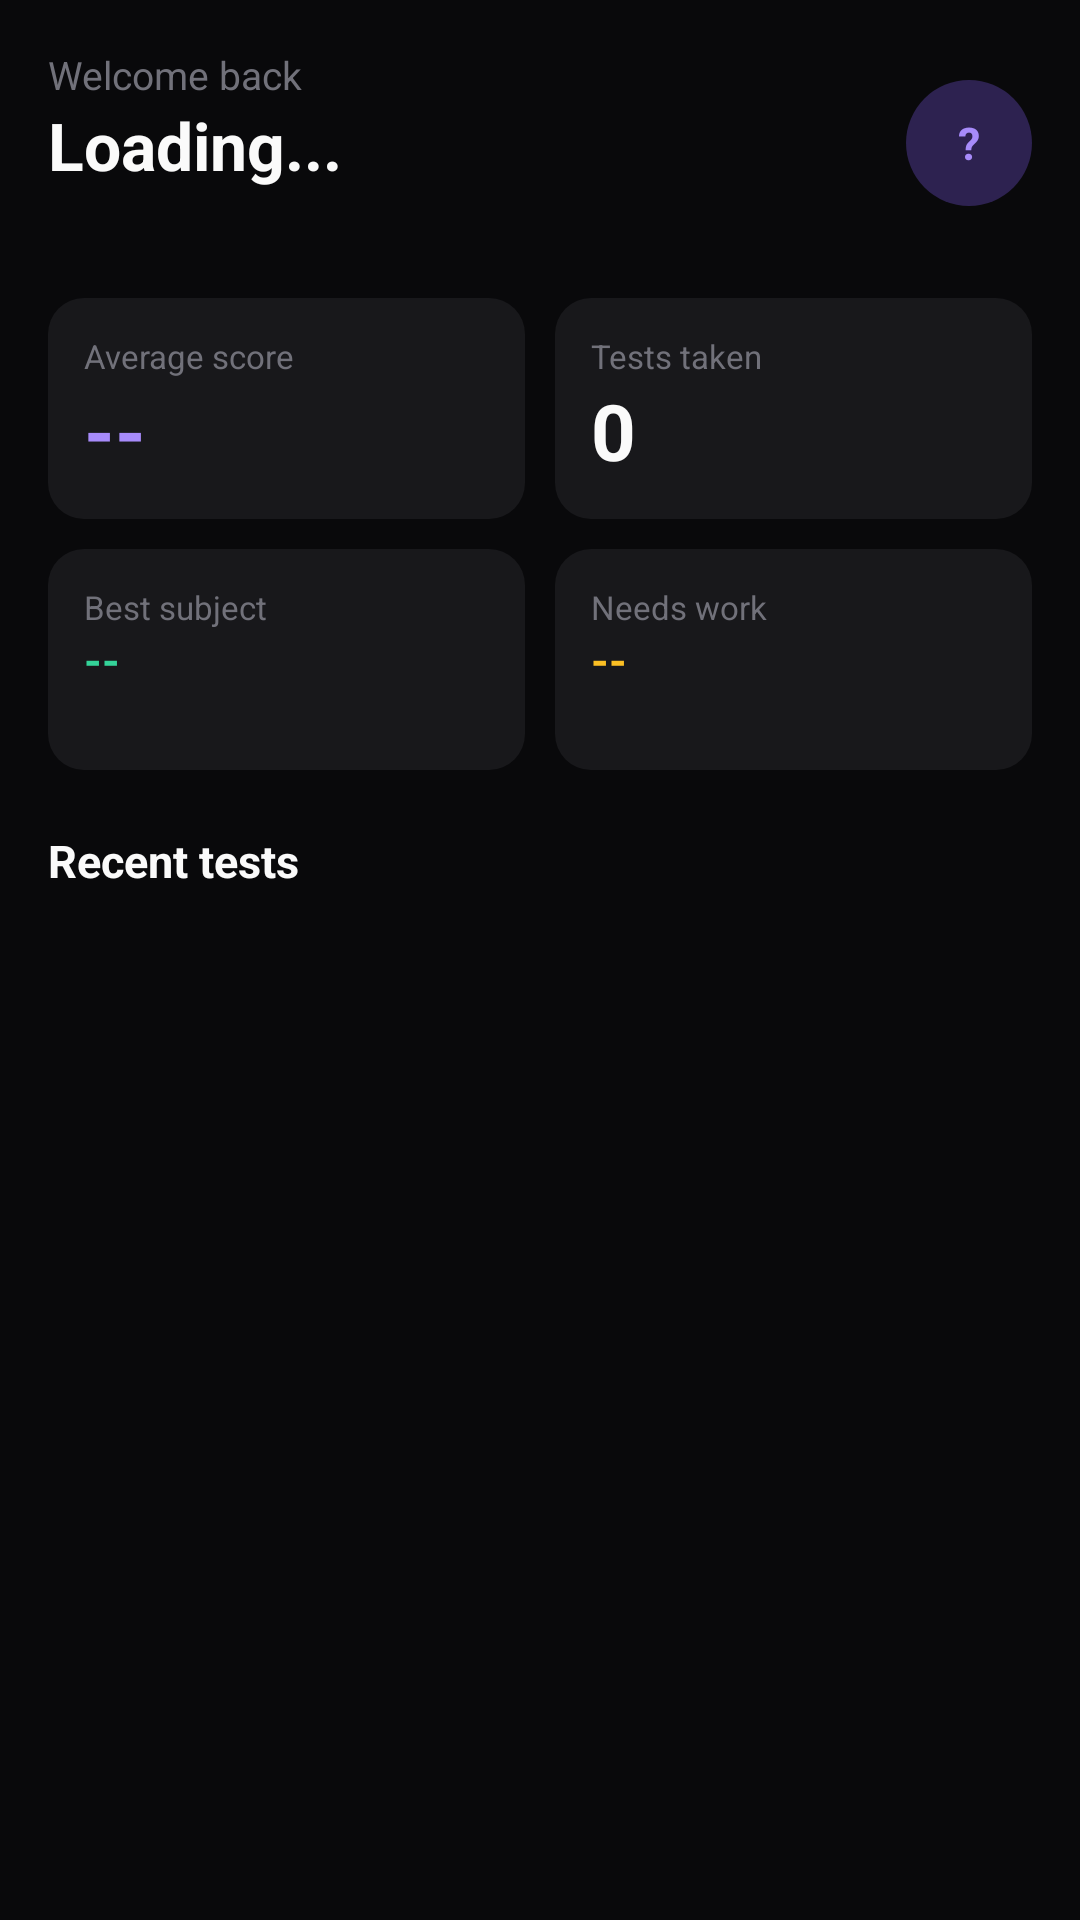

Here is an Android app screen rendered from its layout file. Give the layout XML and the strings, colors and styles it references.
<!-- AndroidManifest.xml: application theme Theme.QuizAplEdu -->
<!-- res/layout/fragment_student_home.xml -->
<?xml version="1.0" encoding="utf-8"?>
<ScrollView
    xmlns:android="http://schemas.android.com/apk/res/android"
    android:layout_width="match_parent"
    android:layout_height="match_parent"
    android:background="#09090B"
    android:fillViewport="true">

    <LinearLayout
        android:layout_width="match_parent"
        android:layout_height="wrap_content"
        android:orientation="vertical"
        android:padding="16dp">

        
        <LinearLayout
            android:layout_width="match_parent"
            android:layout_height="wrap_content"
            android:orientation="horizontal"
            android:gravity="center_vertical"
            android:layout_marginBottom="20dp">

            <LinearLayout
                android:layout_width="0dp"
                android:layout_height="wrap_content"
                android:layout_weight="1"
                android:orientation="vertical">

                <TextView
                    android:layout_width="wrap_content"
                    android:layout_height="wrap_content"
                    android:text="Welcome back"
                    android:textColor="#71717A"
                    android:textSize="13sp" />

                <TextView
                    android:id="@+id/tv_student_name"
                    android:layout_width="wrap_content"
                    android:layout_height="wrap_content"
                    android:text="Loading..."
                    android:textColor="#FAFAFA"
                    android:textSize="22sp"
                    android:textStyle="bold" />

                <TextView
                    android:id="@+id/tv_student_class"
                    android:layout_width="wrap_content"
                    android:layout_height="wrap_content"
                    android:text=""
                    android:textColor="#52525B"
                    android:textSize="12sp" />
            </LinearLayout>

            <TextView
                android:id="@+id/tv_avatar"
                android:layout_width="42dp"
                android:layout_height="42dp"
                android:background="@drawable/bg_avatar_purple"
                android:gravity="center"
                android:text="?"
                android:textColor="#A78BFA"
                android:textSize="15sp"
                android:textStyle="bold" />
        </LinearLayout>

        
        <LinearLayout
            android:layout_width="match_parent"
            android:layout_height="wrap_content"
            android:orientation="horizontal"
            android:layout_marginBottom="10dp">

            <LinearLayout
                android:layout_width="0dp"
                android:layout_height="wrap_content"
                android:layout_weight="1"
                android:layout_marginEnd="5dp"
                android:background="@drawable/bg_card"
                android:orientation="vertical"
                android:padding="12dp">

                <TextView
                    android:layout_width="wrap_content"
                    android:layout_height="wrap_content"
                    android:text="Average score"
                    android:textColor="#71717A"
                    android:textSize="11sp" />

                <TextView
                    android:id="@+id/tv_avg_score"
                    android:layout_width="wrap_content"
                    android:layout_height="wrap_content"
                    android:text="--"
                    android:textColor="#A78BFA"
                    android:textSize="26sp"
                    android:textStyle="bold" />
            </LinearLayout>

            <LinearLayout
                android:layout_width="0dp"
                android:layout_height="wrap_content"
                android:layout_weight="1"
                android:layout_marginStart="5dp"
                android:background="@drawable/bg_card"
                android:orientation="vertical"
                android:padding="12dp">

                <TextView
                    android:layout_width="wrap_content"
                    android:layout_height="wrap_content"
                    android:text="Tests taken"
                    android:textColor="#71717A"
                    android:textSize="11sp" />

                <TextView
                    android:id="@+id/tv_tests_taken"
                    android:layout_width="wrap_content"
                    android:layout_height="wrap_content"
                    android:text="0"
                    android:textColor="#FAFAFA"
                    android:textSize="26sp"
                    android:textStyle="bold" />
            </LinearLayout>
        </LinearLayout>

        <LinearLayout
            android:layout_width="match_parent"
            android:layout_height="wrap_content"
            android:orientation="horizontal"
            android:layout_marginBottom="20dp">

            <LinearLayout
                android:layout_width="0dp"
                android:layout_height="wrap_content"
                android:layout_weight="1"
                android:layout_marginEnd="5dp"
                android:background="@drawable/bg_card"
                android:orientation="vertical"
                android:padding="12dp">

                <TextView
                    android:layout_width="wrap_content"
                    android:layout_height="wrap_content"
                    android:text="Best subject"
                    android:textColor="#71717A"
                    android:textSize="11sp" />

                <TextView
                    android:id="@+id/tv_best_subject"
                    android:layout_width="wrap_content"
                    android:layout_height="wrap_content"
                    android:text="--"
                    android:textColor="#34D399"
                    android:textSize="15sp"
                    android:textStyle="bold" />

                <TextView
                    android:id="@+id/tv_best_score"
                    android:layout_width="wrap_content"
                    android:layout_height="wrap_content"
                    android:text=""
                    android:textColor="#34D399"
                    android:textSize="11sp" />
            </LinearLayout>

            <LinearLayout
                android:layout_width="0dp"
                android:layout_height="wrap_content"
                android:layout_weight="1"
                android:layout_marginStart="5dp"
                android:background="@drawable/bg_card"
                android:orientation="vertical"
                android:padding="12dp">

                <TextView
                    android:layout_width="wrap_content"
                    android:layout_height="wrap_content"
                    android:text="Needs work"
                    android:textColor="#71717A"
                    android:textSize="11sp" />

                <TextView
                    android:id="@+id/tv_worst_subject"
                    android:layout_width="wrap_content"
                    android:layout_height="wrap_content"
                    android:text="--"
                    android:textColor="#FBBF24"
                    android:textSize="15sp"
                    android:textStyle="bold" />

                <TextView
                    android:id="@+id/tv_worst_score"
                    android:layout_width="wrap_content"
                    android:layout_height="wrap_content"
                    android:text=""
                    android:textColor="#FBBF24"
                    android:textSize="11sp" />
            </LinearLayout>
        </LinearLayout>

        
        <TextView
            android:layout_width="wrap_content"
            android:layout_height="wrap_content"
            android:text="Recent tests"
            android:textColor="#FAFAFA"
            android:textSize="15sp"
            android:textStyle="bold"
            android:layout_marginBottom="10dp" />

        <androidx.recyclerview.widget.RecyclerView
            android:id="@+id/rv_recent_tests"
            android:layout_width="match_parent"
            android:layout_height="wrap_content"
            android:nestedScrollingEnabled="false" />

    </LinearLayout>
</ScrollView>
<!-- resources referenced by this layout -->
<resources>
  <!-- drawable bg_avatar_purple (drawable) -->
  <?xml version="1.0" encoding="utf-8"?>
  <shape xmlns:android="http://schemas.android.com/apk/res/android" android:shape="oval">
      <solid android:color="#2D2250" />
  </shape>
  <!-- drawable bg_card (drawable) -->
  <?xml version="1.0" encoding="utf-8"?>
  <shape xmlns:android="http://schemas.android.com/apk/res/android" android:shape="rectangle">
      <solid android:color="#18181B" />
      <corners android:radius="12dp" />
  </shape>
  <style name="Theme.QuizAplEdu" parent="Theme.MaterialComponents.DayNight.NoActionBar">
          <item name="colorPrimary">#A78BFA</item>
          <item name="colorPrimaryVariant">#7C3AED</item>
          <item name="android:windowBackground">#09090B</item>
          <item name="android:statusBarColor">#09090B</item>
      </style>
</resources>
